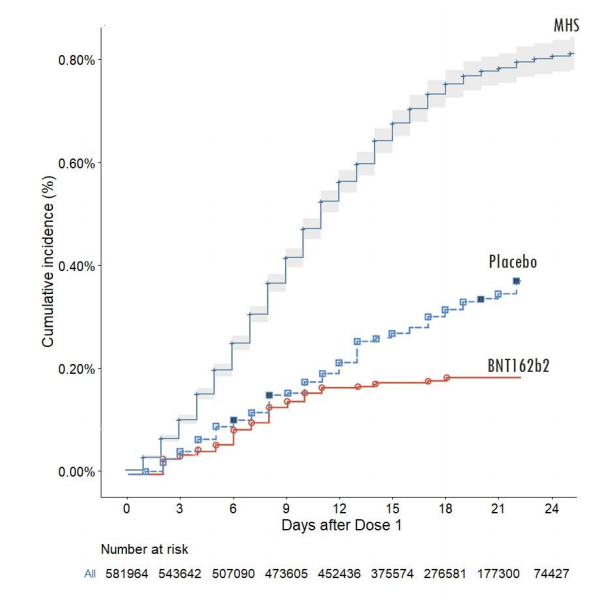

The data file committed next to this chart (first rows):
0.01819560272934062, 0.000025058731401723586
0.8916, 0.00002506
0.9098, 0.0002694
1.929, 0.0002819
1.874, 0.0006265
2.948, 0.000639
2.929, 0.0009898
3.948, 0.001002
3.912, 0.001491
4.931, 0.001491
4.931, 0.001967
5.95, 0.001967
5.914, 0.002468
6.933, 0.002468
6.933, 0.003032
7.951, 0.003045
7.951, 0.003646
8.97, 0.003659
8.97, 0.004135
9.917, 0.00416
9.917, 0.004711
10.97, 0.004711
10.97, 0.00525
11.95, 0.00525
11.95, 0.005613
12.94, 0.005638
12.94, 0.005977
13.96, 0.005977
13.96, 0.006415
14.97, 0.006415
14.97, 0.006753
15.96, 0.006753
15.96, 0.007042
16.94, 0.007042
16.94, 0.007317
17.96, 0.00733
17.96, 0.007518
18.98, 0.007518
18.98, 0.007681
19.96, 0.007681
19.96, 0.007768
22, 0.007831
21.96, 0.007956
22.98, 0.007956
22.98, 0.008006
24, 0.008006
24, 0.008069
25.02, 0.008069
25.02, 0.008119
20.94, 0.007768
20.96, 0.007837
